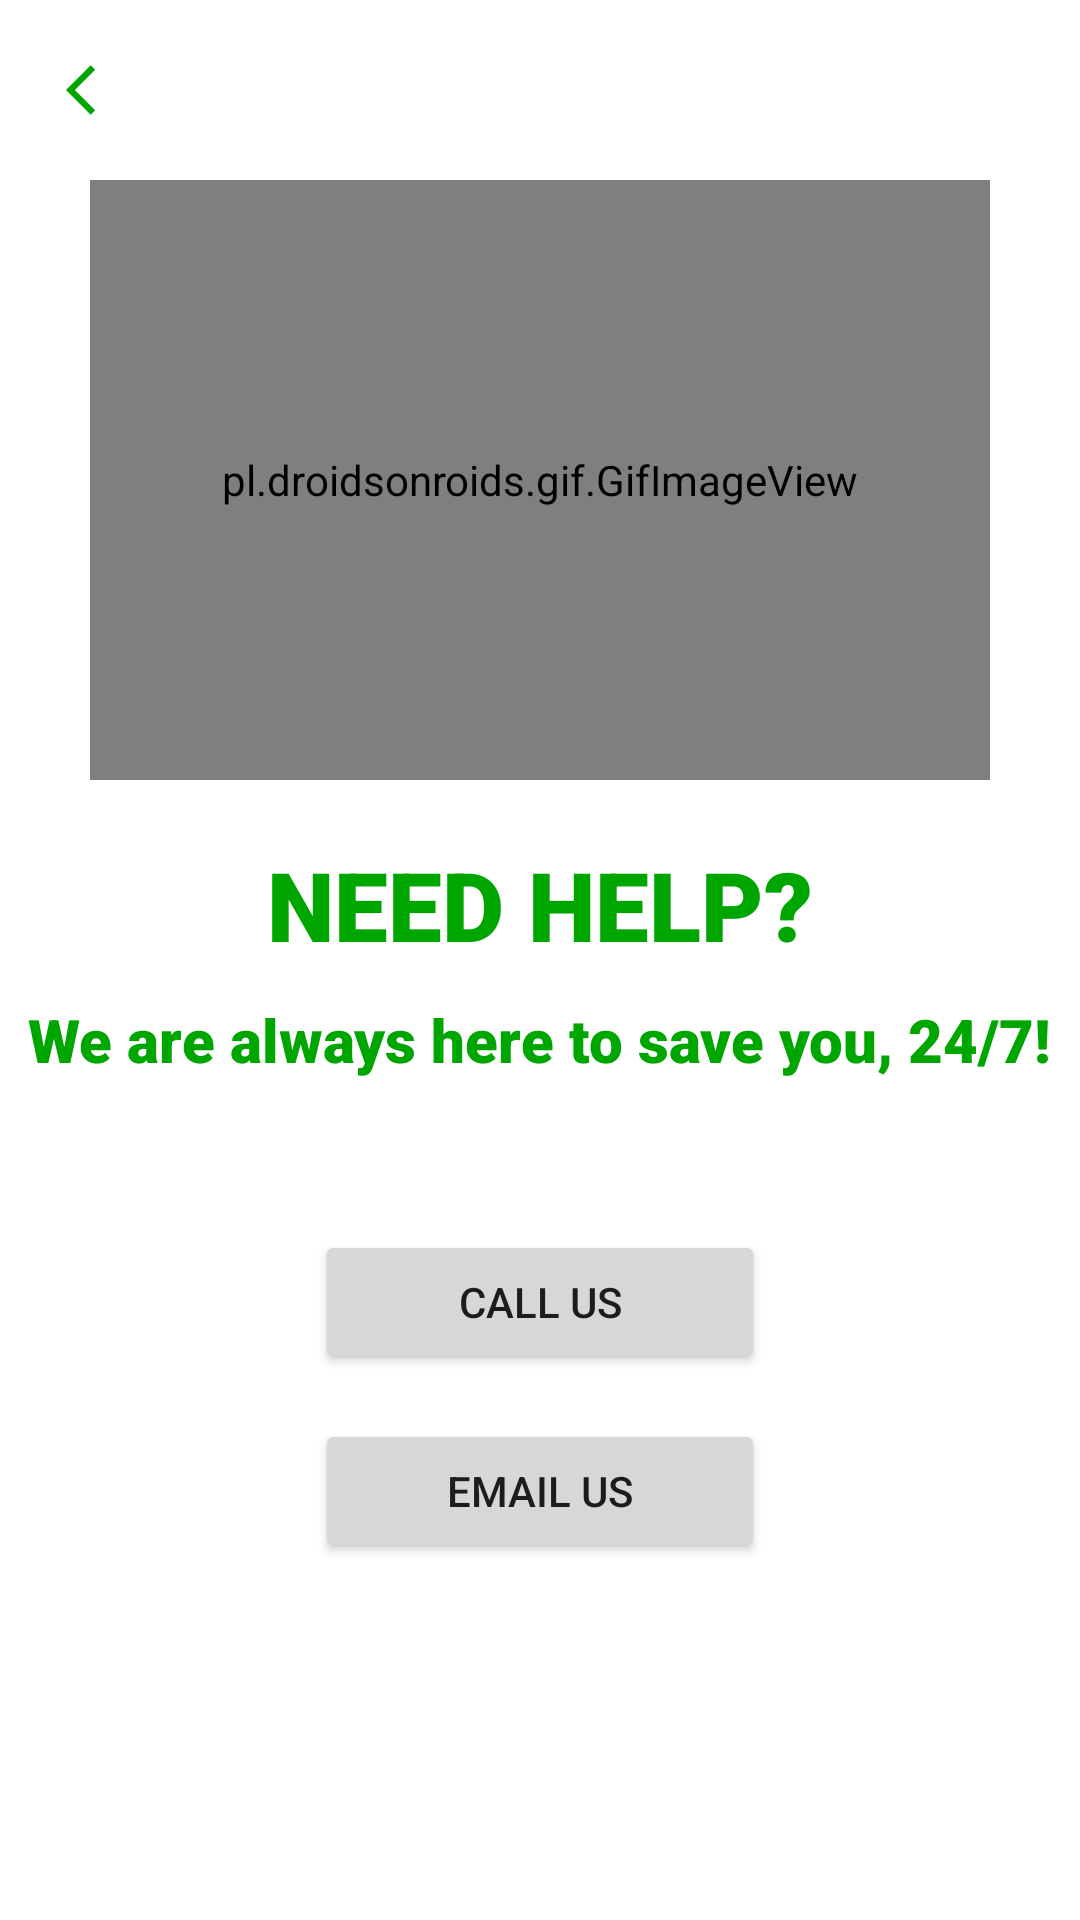

The Android layout XML behind this screen, and the referenced resources:
<!-- AndroidManifest.xml: application theme Theme.MyApplication -->
<!-- res/layout/activity_menu_help.xml -->
<?xml version="1.0" encoding="utf-8"?>
<androidx.constraintlayout.widget.ConstraintLayout xmlns:android="http://schemas.android.com/apk/res/android"
    xmlns:app="http://schemas.android.com/apk/res-auto"
    xmlns:tools="http://schemas.android.com/tools"
    android:layout_width="match_parent"
    android:layout_height="match_parent"
    tools:context=".menu.Menu_Help">

    <include
        android:id="@+id/include5"
        layout="@layout/toolbar_sub" />

    <pl.droidsonroids.gif.GifImageView
        android:id="@+id/gifImageView"
        android:layout_width="300dp"
        android:layout_height="200dp"
        android:src="@drawable/help_gif"
        app:layout_constraintEnd_toEndOf="parent"
        app:layout_constraintStart_toStartOf="parent"
        app:layout_constraintTop_toBottomOf="@+id/include5" />

    <TextView
        android:id="@+id/textView"
        android:layout_width="wrap_content"
        android:layout_height="wrap_content"
        android:layout_marginTop="20dp"
        android:fontFamily="sans-serif-black"
        android:text="NEED HELP?"
        android:textColor="@color/main"
        android:textSize="32sp"
        app:layout_constraintEnd_toEndOf="parent"
        app:layout_constraintStart_toStartOf="parent"
        app:layout_constraintTop_toBottomOf="@+id/gifImageView" />

    <TextView
        android:id="@+id/textView17"
        android:layout_width="wrap_content"
        android:layout_height="wrap_content"
        android:layout_marginTop="10dp"
        android:fontFamily="sans-serif-black"
        android:text="We are always here to save you, 24/7!"
        android:textColor="@color/main"
        android:textSize="20sp"
        app:layout_constraintEnd_toEndOf="parent"
        app:layout_constraintStart_toStartOf="parent"
        app:layout_constraintTop_toBottomOf="@+id/textView" />

    <Button
        android:id="@+id/call"
        android:layout_width="150dp"
        android:layout_height="wrap_content"
        android:layout_marginTop="50dp"
        android:text="Call Us"
        app:icon="@drawable/help_phone"
        app:layout_constraintEnd_toEndOf="parent"
        app:layout_constraintStart_toStartOf="parent"
        app:layout_constraintTop_toBottomOf="@+id/textView17" />

    <Button
        android:id="@+id/email"
        android:layout_width="150dp"
        android:layout_height="wrap_content"
        android:layout_marginTop="15dp"
        android:text="Email Us"
        app:icon="@drawable/help_email"
        app:layout_constraintEnd_toEndOf="parent"
        app:layout_constraintStart_toStartOf="parent"
        app:layout_constraintTop_toBottomOf="@+id/call" />

</androidx.constraintlayout.widget.ConstraintLayout>
<!-- res/layout/toolbar_sub.xml (included above) -->
<?xml version="1.0" encoding="utf-8"?>
<androidx.constraintlayout.widget.ConstraintLayout xmlns:android="http://schemas.android.com/apk/res/android"
    xmlns:app="http://schemas.android.com/apk/res-auto"
    android:layout_width="match_parent"
    android:layout_height="60dp">

    <RelativeLayout
        android:layout_width="match_parent"
        android:layout_height="60dp"
        android:padding="20dp"
        app:layout_constraintStart_toStartOf="parent"
        app:layout_constraintTop_toTopOf="parent">

        <ImageView
            android:id="@+id/back_icon"
            android:layout_width="wrap_content"
            android:layout_height="wrap_content"
            android:src="@drawable/back_icon" />
    </RelativeLayout>

</androidx.constraintlayout.widget.ConstraintLayout>
<!-- resources referenced by this layout -->
<resources>
  <color name="main">#00A600</color>
  <!-- drawable back_icon (drawable) -->
  <vector android:height="24dp" android:tint="#00A600"
      android:viewportHeight="24" android:viewportWidth="24"
      android:width="24dp" xmlns:android="http://schemas.android.com/apk/res/android">
      <path android:fillColor="@android:color/white" android:pathData="M11.67,3.87L9.9,2.1 0,12l9.9,9.9 1.77,-1.77L3.54,12z"/>
  </vector>
  <style name="Theme.MyApplication" parent="Theme.MaterialComponents.DayNight.NoActionBar">
          
          <item name="colorPrimary">#00A600</item>
          <item name="colorPrimaryVariant">#00A600</item>
          <item name="colorOnPrimary">@color/white</item>
          
          <item name="colorSecondary">@color/teal_200</item>
          <item name="colorSecondaryVariant">@color/teal_700</item>
          <item name="colorOnSecondary">#00A600</item>
          
          <item name="android:statusBarColor" tools:targetApi="l">#00A600</item>
          
  
      </style>
  <color name="white">#FFFFFFFF</color>
  <color name="teal_200">#FF03DAC5</color>
  <color name="teal_700">#FF018786</color>
</resources>
